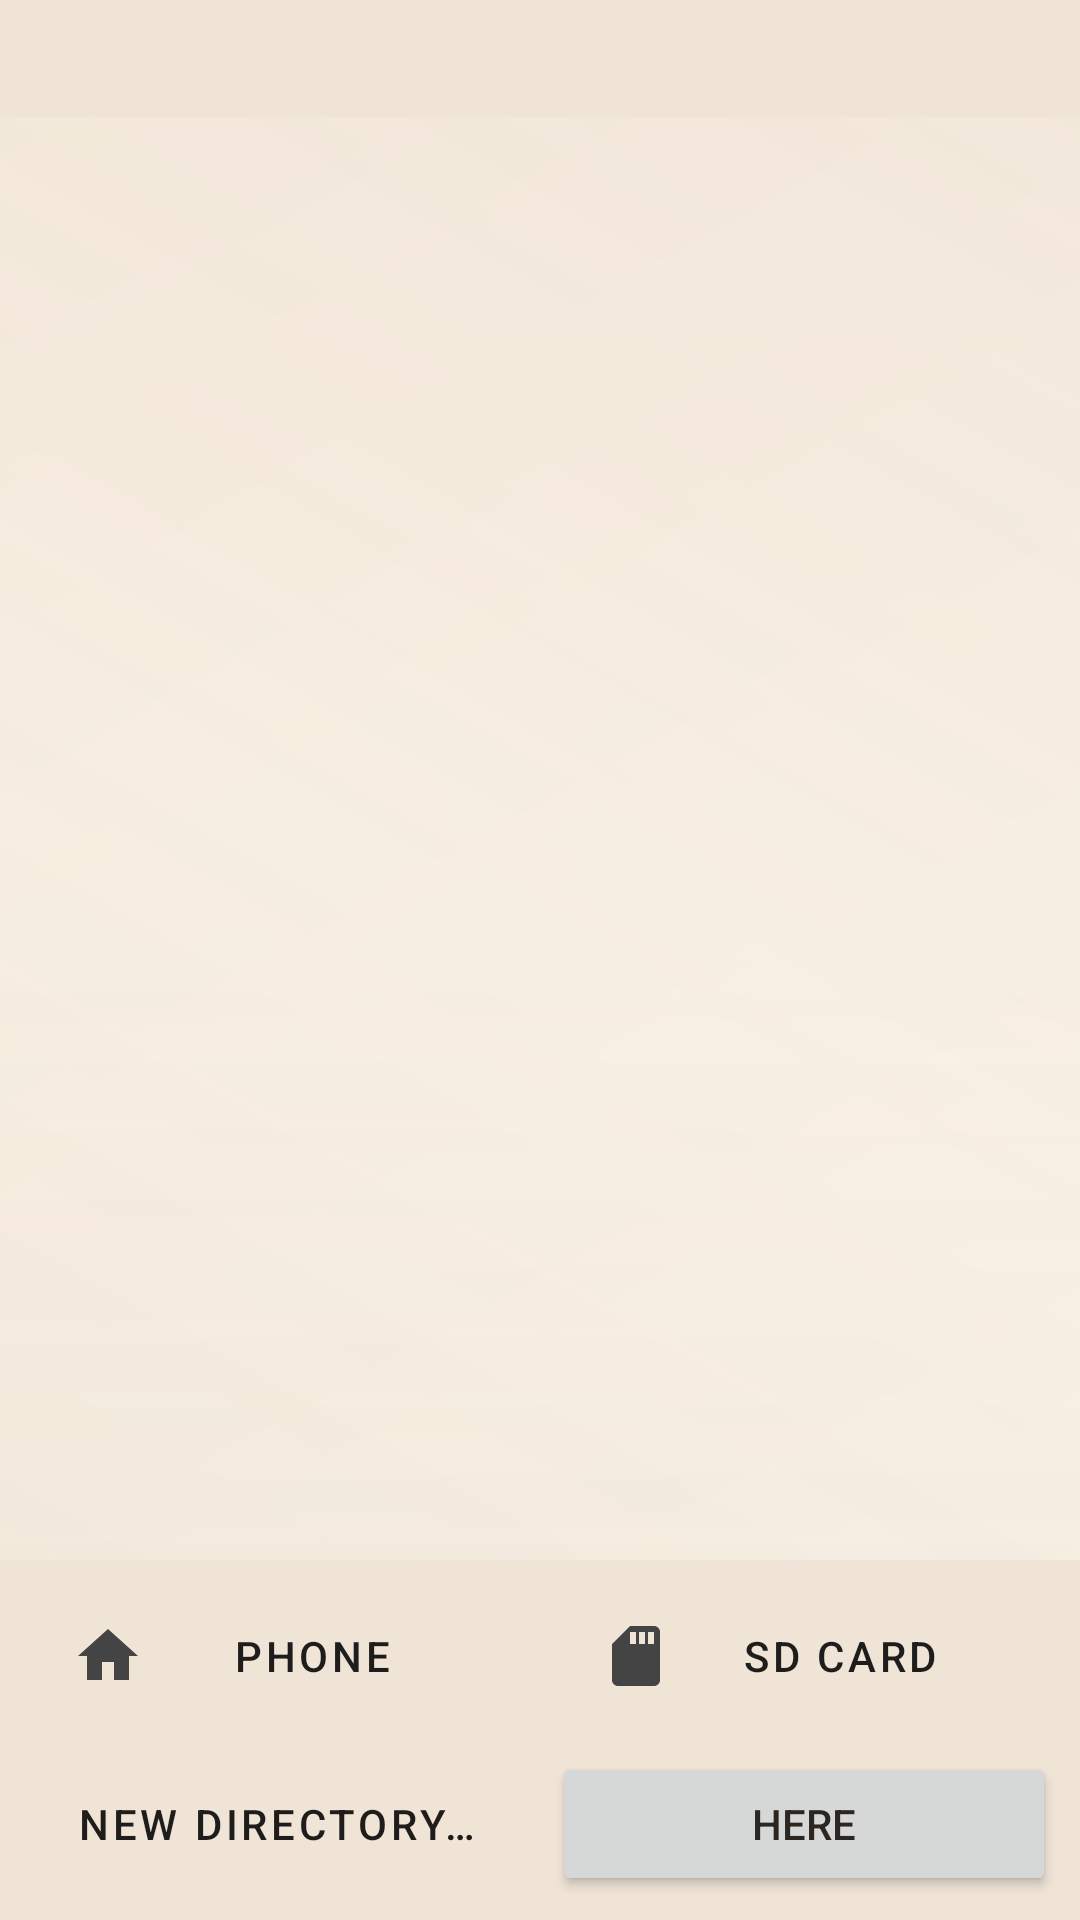

Reconstruct the res/layout file that produces this screen, plus the resources it refers to.
<!-- AndroidManifest.xml: application theme Theme.PapyrusEx -->
<!-- res/layout/activity_directory_picker.xml -->
<?xml version="1.0" encoding="utf-8"?>
<RelativeLayout xmlns:android="http://schemas.android.com/apk/res/android"
    android:layout_width="match_parent"
    android:layout_height="match_parent"
    android:background="@drawable/bg_papyrus">

    <TextView
        android:id="@+id/textCurrentDirectory"
        android:layout_width="match_parent"
        android:layout_height="wrap_content"
        android:background="@color/papyrus_header"
        android:paddingStart="16dp"
        android:paddingTop="10dp"
        android:paddingEnd="16dp"
        android:paddingBottom="10dp"
        android:textColor="@color/primary_text"
        android:textSize="14sp"
        android:textStyle="bold" />

    <LinearLayout
        android:id="@+id/layoutBottomButtons"
        android:layout_width="match_parent"
        android:layout_height="wrap_content"
        android:layout_alignParentBottom="true"
        android:orientation="vertical"
        android:padding="8dp"
        android:background="@color/papyrus_header">

        <LinearLayout
            android:layout_width="match_parent"
            android:layout_height="wrap_content"
            android:orientation="horizontal"
            android:layout_marginBottom="8dp">

            <Button
                android:id="@+id/buttonPhoneRoot"
                style="@style/Widget.MaterialComponents.Button.OutlinedButton"
                android:layout_width="0dp"
                android:layout_height="wrap_content"
                android:layout_weight="1"
                android:layout_marginEnd="4dp"
                android:drawableStart="@drawable/ic_home"
                android:text="@string/picker_phone" />

            <Button
                android:id="@+id/buttonSdCardRoot"
                style="@style/Widget.MaterialComponents.Button.OutlinedButton"
                android:layout_width="0dp"
                android:layout_height="wrap_content"
                android:layout_weight="1"
                android:layout_marginStart="4dp"
                android:drawableStart="@drawable/ic_sd_card"
                android:text="@string/picker_sdcard" />
        </LinearLayout>

        <LinearLayout
            android:layout_width="match_parent"
            android:layout_height="wrap_content"
            android:orientation="horizontal">

        <Button
            android:id="@+id/buttonNewDir"
            style="@style/Widget.MaterialComponents.Button.OutlinedButton"
            android:layout_width="0dp"
            android:layout_height="wrap_content"
            android:layout_weight="1"
            android:layout_marginEnd="4dp"
            android:text="@string/menu_new_dir" />

        <Button
            android:id="@+id/buttonChooseHere"
            android:layout_width="0dp"
            android:layout_height="wrap_content"
            android:layout_weight="1"
            android:layout_marginStart="4dp"
            android:text="@string/dlg_here" />
        </LinearLayout>
    </LinearLayout>

    <androidx.recyclerview.widget.RecyclerView
        android:id="@+id/recyclerViewDirs"
        android:layout_width="match_parent"
        android:layout_height="match_parent"
        android:layout_below="@id/textCurrentDirectory"
        android:layout_above="@id/layoutBottomButtons" />

</RelativeLayout>
<!-- resources referenced by this layout -->
<resources>
  <color name="papyrus_header">#EFE4D6</color>
  <color name="primary_text">#2C2621</color>
  <!-- drawable ic_home (drawable) -->
  <vector xmlns:android="http://schemas.android.com/apk/res/android"
      android:width="24dp"
      android:height="24dp"
      android:viewportWidth="24"
      android:viewportHeight="24">
    <path
        android:fillColor="#444444"
        android:pathData="M10,20v-6h4v6h5v-8h3L12,3 2,12h3v8z"/>
  </vector>
  <!-- drawable ic_sd_card (drawable) -->
  <vector xmlns:android="http://schemas.android.com/apk/res/android"
      android:width="24dp"
      android:height="24dp"
      android:viewportWidth="24"
      android:viewportHeight="24">
    <path
        android:fillColor="#444444"
        android:pathData="M18,2h-8L4.02,8 4,20c0,1.1 0.9,2 2,2h12c1.1,0 2,-0.9 2,-2V4c0,-1.1 -0.9,-2 -2,-2zM12,8h-2V4h2v4zM15,8h-2V4h2v4zM18,8h-2V4h2v4z"/>
  </vector>
  <string name="dlg_here">Here</string>
  <string name="menu_new_dir">New directory…</string>
  <string name="picker_phone">Phone</string>
  <string name="picker_sdcard">SD card</string>
  <style name="Theme.PapyrusEx" parent="Theme.MaterialComponents.Light.DarkActionBar">
          <item name="colorPrimary">@color/primary</item>
          <item name="colorPrimaryVariant">@color/primary_dark</item>
          <item name="colorOnPrimary">#FFFFFF</item>
          <item name="colorSecondary">@color/accent</item>
          <item name="colorSecondaryVariant">@color/accent</item>
          <item name="colorOnSecondary">#FFFFFF</item>
          <item name="android:textColorPrimary">@color/primary_text</item>
          <item name="android:textColorSecondary">@color/secondary_text</item>
          <item name="android:statusBarColor">?attr/colorPrimaryVariant</item>
          <item name="android:windowBackground">@drawable/bg_papyrus</item>
          <item name="android:listDivider">@drawable/divider_line</item>
          <item name="actionBarPopupTheme">@style/ThemeOverlay.Papyrus.Popup</item>
          <item name="alertDialogTheme">@style/ThemeOverlay.Papyrus.Dialog</item>
          <item name="materialAlertDialogTheme">@style/ThemeOverlay.Papyrus.Dialog</item>
      </style>
  <color name="primary">#1F1D1B</color>
  <color name="primary_dark">#141211</color>
  <color name="accent">#867C74</color>
  <color name="secondary_text">#867C74</color>
  <style name="ThemeOverlay.Papyrus.Popup" parent="ThemeOverlay.MaterialComponents.Light">
          <item name="popupMenuStyle">@style/Widget.Papyrus.PopupMenu</item>
          <item name="textAppearanceLargePopupMenu">@style/TextAppearance.Papyrus.PopupMenu</item>
          <item name="textAppearanceSmallPopupMenu">@style/TextAppearance.Papyrus.PopupMenu</item>
      </style>
  <style name="ThemeOverlay.Papyrus.Dialog" parent="ThemeOverlay.MaterialComponents.Dialog.Alert">
          <item name="colorSurface">@color/papyrus_header</item>
          <item name="colorOnSurface">@color/primary_text</item>
          <item name="android:colorBackground">@color/papyrus_header</item>
          <item name="android:colorBackgroundFloating">@color/papyrus_header</item>
          <item name="android:textColorPrimary">@color/primary_text</item>
          <item name="android:textColorSecondary">@color/secondary_text</item>
          <item name="android:textColor">@color/primary_text</item>
      </style>
  <style name="Widget.Papyrus.PopupMenu" parent="Widget.AppCompat.PopupMenu">
          <item name="android:popupBackground">@color/papyrus_header</item>
      </style>
  <style name="TextAppearance.Papyrus.PopupMenu" parent="TextAppearance.AppCompat.Menu">
          <item name="android:textColor">@color/primary_text</item>
      </style>
</resources>
